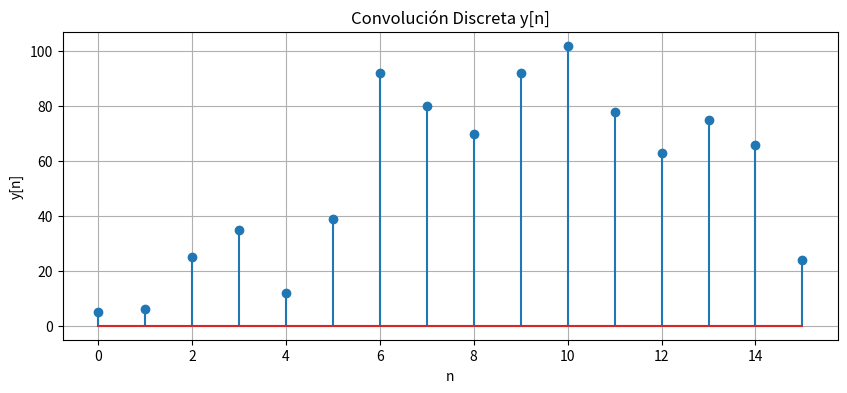
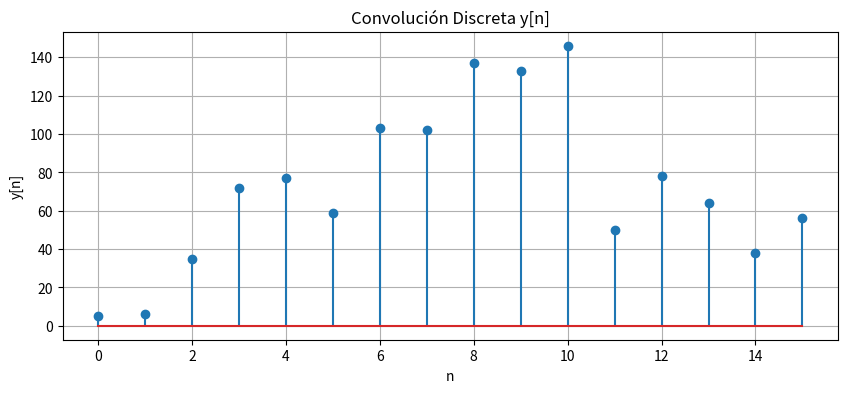
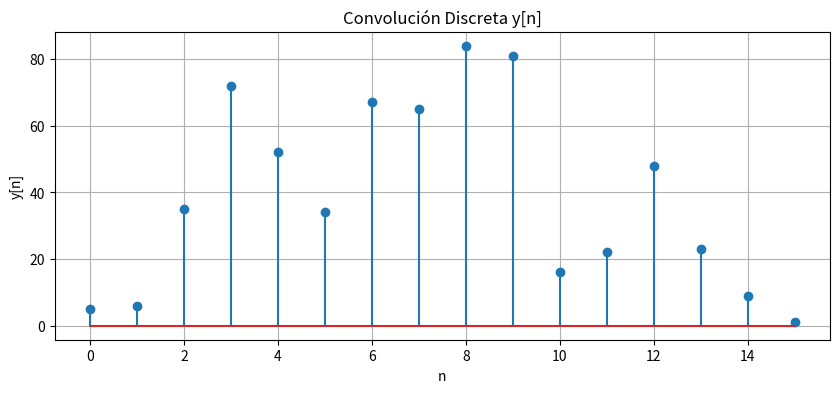
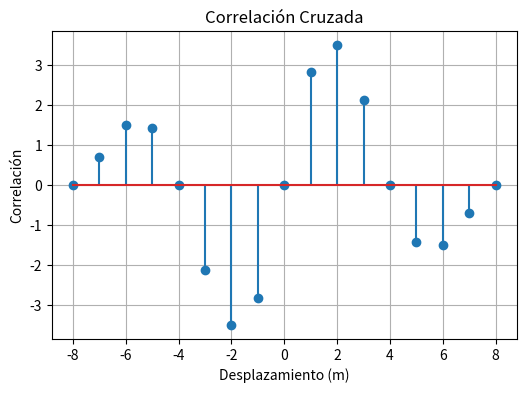

These charts were generated, in order, by the following Python code:
# -*- coding: utf-8 -*-
"""Convolución y Correlación.ipynb

Automatically generated by Colab.

Original file is located at
    https://colab.research.google.com/drive/1x525EvNt2Ir7Nrw_vfsLrpQLUKCQcrUr
"""

import numpy as np
import matplotlib.pyplot as plt
from scipy.signal import convolve

#CONVOLUCIÓN
print("Estudiante: Deisy Alejandra Ramírez Luis \n")
codigo = [5, 6, 0, 0, 6, 9, 6]
cedula = [1, 0, 5, 1, 0, 6, 4, 1, 5, 4]
y = convolve(codigo, cedula)
print("Y[n]: ", ', ' .join(map(str, y)))

# Valores de y[n]
y = [5, 6, 25, 35, 12, 39, 92, 80, 70, 92, 102, 78, 63, 75, 66, 24]
n = np.arange(len(y))
plt.figure(figsize=(10,4))
plt.stem(n, y)
plt.xlabel('n')
plt.ylabel('y[n]')
plt.title('Convolución Discreta y[n]')
plt.grid()
plt.show()

print("Estudiante: Paula Valentina Gómez Jiménez \n")
codigo = [5, 6, 0, 0, 6, 2, 8]
cedula = [1, 0, 7, 6, 7, 3, 7, 2, 3, 7]
y = convolve(codigo, cedula)
print("Y[n]:", ', '.join(map(str, y)))

# Valores de y[n]
y = [5,6,35,72,77,59,103,102,137,133,146,50,78,64,38,56]
n = np.arange(len(y))
plt.figure(figsize=(10,4))
plt.stem(n, y)
plt.xlabel('n')
plt.ylabel('y[n]')
plt.title('Convolución Discreta y[n]')
plt.grid()
plt.show()

print("Estudiante: Laura Valentina Huertas Alfonso \n")
codigo = [5, 6, 0, 0, 6, 2, 1]
cedula = [1, 0, 7, 6, 2, 4, 0, 3, 7, 1]
y = convolve(codigo, cedula)
print("Y[n]:", ', '.join(map(str, y)))

# Valores de y[n]
y = [5,6,35,72,52,34,67,65,84,81,16,22,48,23,9,1]
n = np.arange(len(y))
plt.figure(figsize=(10,4))
plt.stem(n, y)
plt.xlabel('n')
plt.ylabel('y[n]')
plt.title('Convolución Discreta y[n]')
plt.grid()
plt.show()

#CORRELACIÓN
# Definir parámetros
Ts = 1.25e-3  # 1.25 ms en segundos
f = 100  # Frecuencia en Hz
n = np.arange(9)  # Valores de n de 0 a 8
x1 = np.cos(2 * np.pi * f * n * Ts)
x2 = np.sin(2 * np.pi * f * n * Ts)

# Función para calcular la correlación cruzada manualmente
def correlacion_manual(x1, x2):
    N = len(x1)
    R = []
    for m in range(-N + 1, N):
        suma = 0
        for i in range(N):
            if 0 <= i + m < N:
                suma += x1[i] * x2[i + m]
        R.append(suma)
    return np.array(R)

# Calcular correlación cruzada
correlacion_manual_resultado = correlacion_manual(x1, x2)
lags = np.arange(-len(n) + 1, len(n))

# Graficar la correlación cruzada
plt.figure(figsize=(6, 4))
plt.stem(lags, correlacion_manual_resultado)
plt.xlabel('Desplazamiento (m)')
plt.ylabel('Correlación')
plt.title('Correlación Cruzada')
plt.grid()
plt.show()

# Imprimir los valores de la correlación de forma secuencial
print("Representación secuencial:")
print(', '.join(f'{x:.2f}' for x in correlacion_manual_resultado))